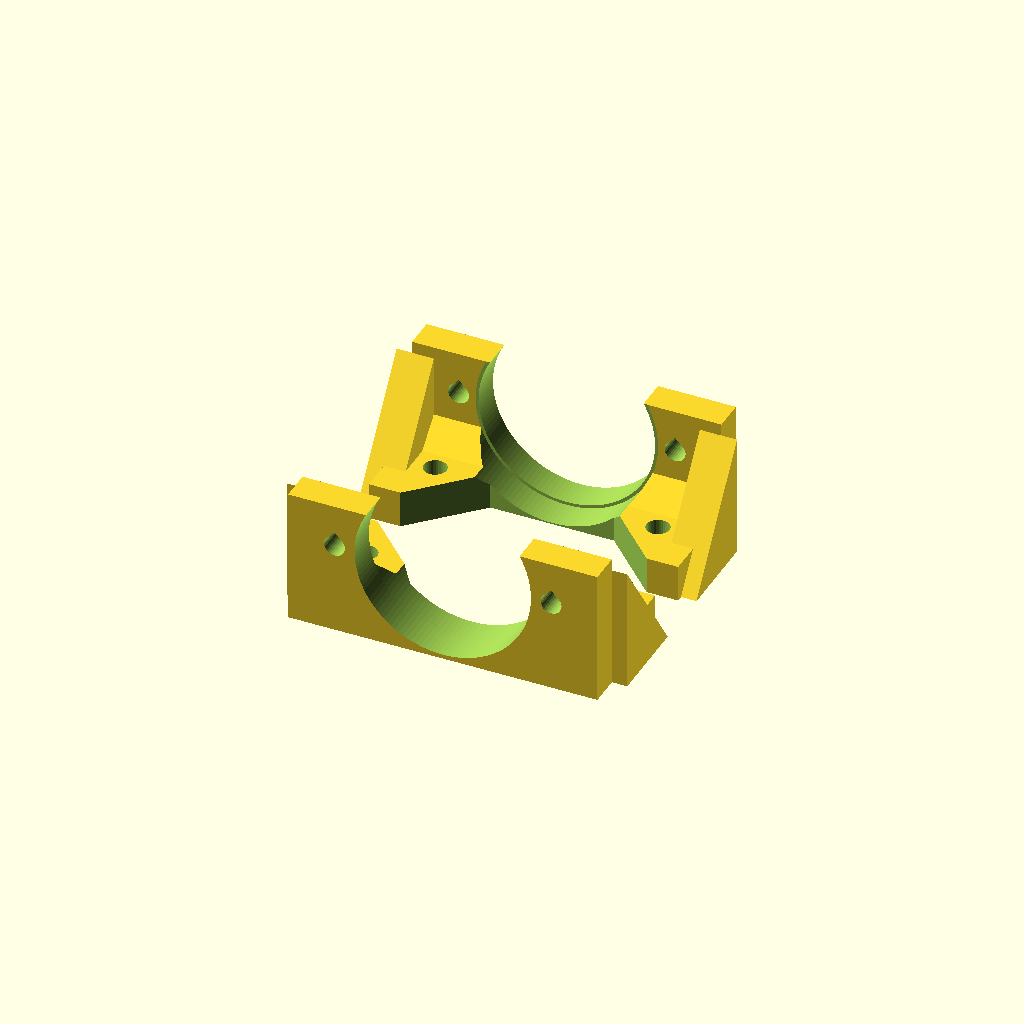
Cell 1 — every parameter at its default value.
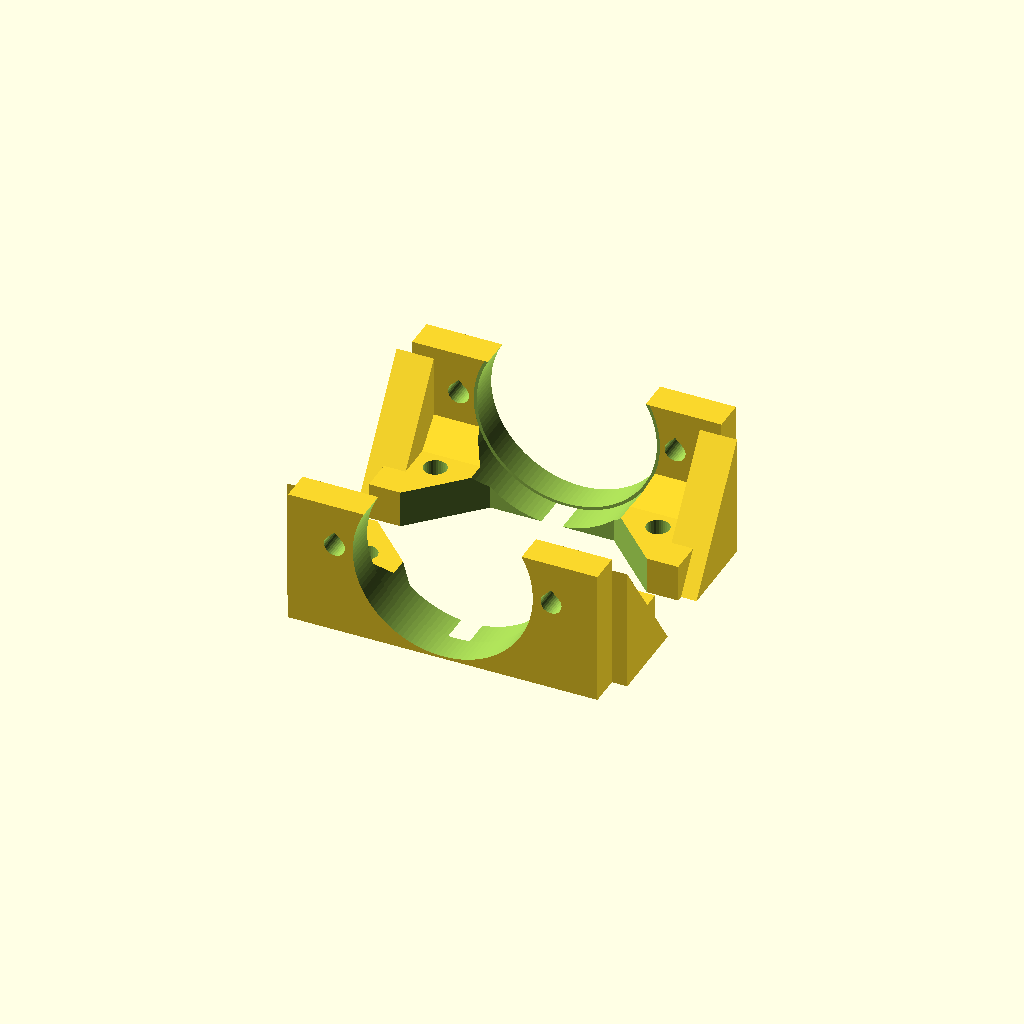
Cell 2 — tol set to 0.6, the other parameters unchanged.
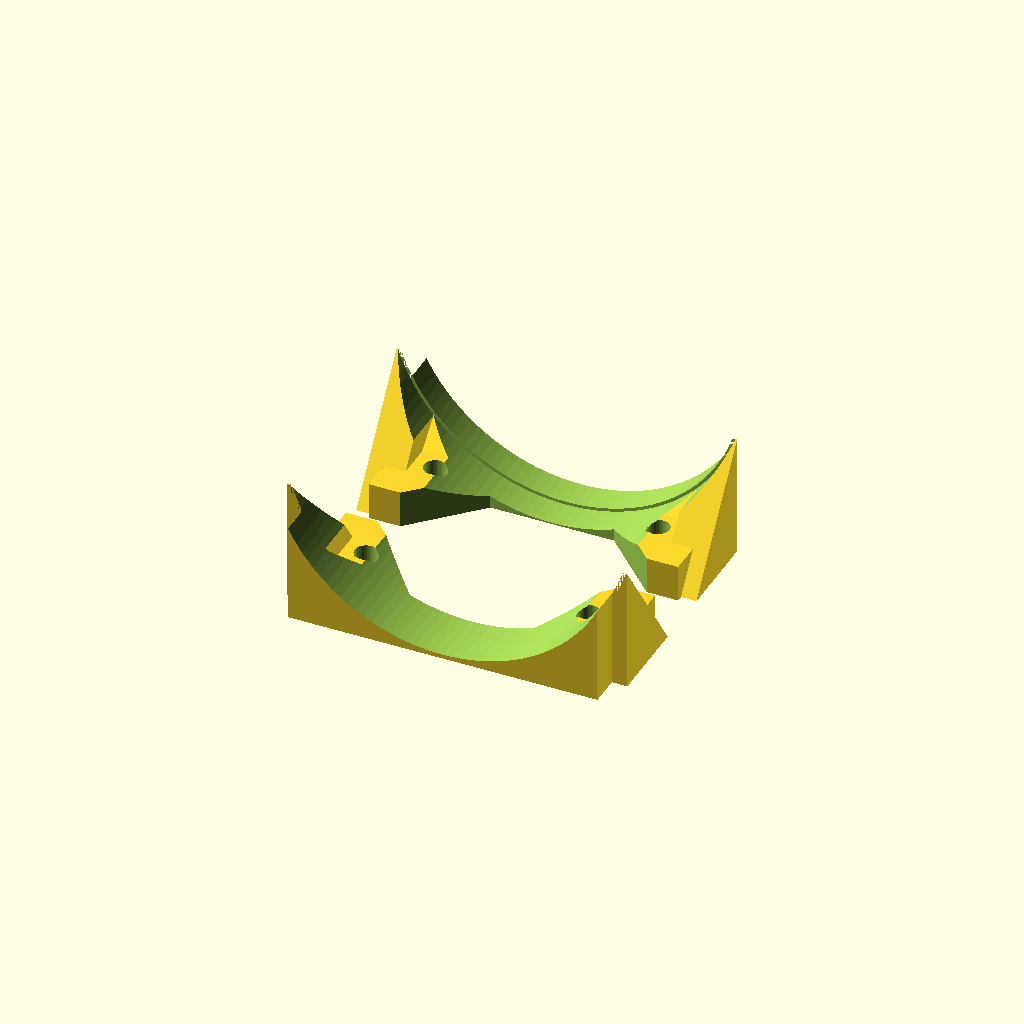
Cell 3: motor_cap = 55.8 (everything else at default).
One fixed orthographic camera (rotation 55°, 0°, 25°; colour scheme Cornfield) for every cell.
Source of the model, cad/arsiv/vizvizbot_braket_v9.scad:
// ============================================================
//  VızVızBot  -  Braket v9 (ayrı parça, ilk tasarımın görünüşü ve ölçüleri, güçlendirilmiş)
//  Plaka v5 ile kullanılır (plakadaki ±18 / ±38 braket delikleri).
//  v2: motor kablosu delikleri fiş geçecek şekilde oval yuva yapıldı
//  v3: sarhoş teker insert yerine kendi civatalarıyla boydan boya
//      delikli; delikler daire boyunca yay şeklinde uzatıldı (ayar payı)
//  v4: VızVızBot yazısı; tablaya değen kenarda pah (fil ayağına karşı);
//      yatay vida delikleri damla şeklinde (desteksiz temiz baskı);
//      destek üçgenleri kalınlaştırıldı
//  v5: braketler AYRI parça, yan yatırılarak basılır (katmanlar yükü
//      taşıyacak yönde -> çok daha güçlü). Duvar 3 -> 5 mm, motor deliğinin
//      altı kapalı halka, tam boy destek üçgeni, 6 mm flanş.
//      Braket plakaya 2 adet M3x10 vida + ısıl insert ile bağlanır.
//      Sarhoş teker delikleri 2.4 -> 3.0 mm ve merkeze doğru da uzatıldı
//      (cıvatalar 90 derece dik geçmiyordu).
//      Flanşın ortası ULN2003 kartının vida başları için açıldı.
//  v7: Braket v4'ün U şekline ve ölçülerine döndü (50 mm genişlik, alt kenar
//      motor merkezinin 7 mm altında, motor deliğinin altı açık). Güçlendirme:
//      yan yatık baskı, duvar 3 -> 4 mm (dış yüz aynı yerde), plakaya oturan
//      6 mm flanş + 2 insert, iç köşede 5 mm pah. Somunlar düz oturuyor.
//      Plaka v5 ile aynı.
//  v9: İlk tasarım (v1-v4) gibi: düz duvar, TAM YUVARLAK motor deliği, altı açık U,
//      50 mm genişlik, aynı yükseklik, dış yüz aynı yerde. Ayrı parça, v5 plakaya
//      2 vida + 2 insert ile bağlanır. İlk tasarımdaki gibi DİK basılır (flanş
//      tablada) -> delik kusursuz yuvarlak çıkar, destek gerekmez.
//      Güçlendirme: duvar 3 -> 5 mm, uçlarda 6 mm kalın 14x20 destek üçgenleri,
//      duvar-flanş köşesinde 4 mm pah, 6 mm flanş.
//
//  Kullanım: Aşağıdaki "parca" satırını değiştir, F6 -> F7 ile STL al.
//    "montaj"      : sadece önizleme
//    "plaka"       : plaka + sarhoş teker yükselticisi (baskı yönünde)
//    "braketler"   : 2 braket (sağ + sol), yan yatırılmış baskı yönünde
// ============================================================

parca = "braketler";

$fn = 80;
tol = 0.3;              // tolerans testinden gelen değer

// ---------- MOTOR (28BYJ-48) ----------
motor_cap    = 27.9;    // gövde çapı (mavi kapak hariç)
motor_boy    = 19;      // gövde derinliği
kulak_aralik = 35;      // kulak delik MERKEZLERİ arası ((31 + 39.1) / 2)
mil_ofset    = 8;       // milin gövde merkezine uzaklığı (standart 8 mm)
mil_cap      = 5;
mil_duz      = 3;       // milin iki düz yüzü arası
mil_boy      = 10;      // KULAK YÜZEYİNDEN mil ucuna kadar  -> ÖLÇ VE DÜZELT!
mil_cikinti  = 1.5;     // mil dibindeki yuvarlak çıkıntının yüksekliği

// ---------- TEKER ----------
teker_cap   = 58;       // plastik gövde çapı; O-ring ile ~60 mm olur
teker_en    = 8;
oring_kalin = 3;        // O-ring kesit kalınlığı
oring_derin = 2;        // oluk derinliği
disk_kalin  = 3;
gobek_cap   = 12;

// ---------- ŞASİ ----------
sasi_x       = 120;     // boy (ileri-geri)
sasi_y       = 100;     // en
sasi_z       = 3;       // plaka kalınlığı
kose_r       = 8;
braket_kalin = 3;
braket_gen   = 50;
vida_delik   = 3.4;     // M3 geçiş deliği
pah          = 0.6;     // tablaya değen kenardaki pah (fil ayağı önlemi)
// ---------- v5 BRAKET ----------
b_duvar      = 5;       // braket duvar kalınlığı (v4: 3, v5: 5); dış yüz v4 ile aynı yerde
b_alt        = 15;      // v7: v4'teki gibi motor merkezinin 7 mm altı (U şekli, alt açık)
b_flans      = 6;       // plakaya oturan flanş kalınlığı (insert için)
b_flans_derin = 15;
b_destek_kal = 6;       // v9: uç destek üçgeni kalınlığı
b_destek_y   = 14;      // v9: üçgenin içeri uzunluğu
b_destek_z   = 20;      // v9: üçgenin aşağı uzunluğu     // flanşın içeri uzunluğu
b_pah        = 4;       // v7: duvar-flanş iç köşesindeki pah (somunların üstünde kalır)
b_bag_x      = 18;      // plaka-braket vidalarının x konumu (±)
b_bag_y      = 38;      // plaka-braket vidalarının y konumu (ULN kartından uzak)
insert_delik = 3.7;     // M3 ısıl insert deliği (insert dış çapı 4.0 mm)

// ---------- SARHOŞ TEKER ----------
caster_yuk   = 28.7;    // montaj yüzeyinden bilyenin altına
caster_cap   = 27.5;
caster_ucgen = 15.7;    // delik merkezleri arası (eşkenar üçgen)
caster_x     = -45;     // robotun arkasında
caster_flans = 1.6;     // sarhoş tekerin montaj flanşı kalınlığı
caster_vida  = 2.0;     // sarhoş teker delik çapı (ölçülen)
caster_bosluk = 1.0;    // v5: 0.4 -> 1.0 (delik 3.0 mm; uzun kanalda cıvata dik geçsin)
caster_radyal = 0.6;    // v5: delikler merkeze doğru da ±0.6 mm uzatıldı
civata_boy   = 27;      // sarhoş teker civatasının boyu (ölçülen)
somun_anahtar = 4.6;    // somunun karşılıklı düz kenarları arası (ölçülen)
somun_kalin  = 1.5;     // somun kalınlığı (ölçülen)
yay_aci      = 10;      // deliklerin daire boyunca sağa ve sola uzama açısı (derece)

// ---------- MOTOR FİŞİ ----------
fis_en      = 14.8;     // beyaz 5 pinli fişin geniş kenarı
fis_kalin   = 5.5;      // dar kenarı

// ---------- ULN2003 YERLEŞİMİ ----------
uln_x        = 34.6;
uln_y        = 31.6;
uln_delik_x  = 29.8;    // delik MERKEZLERİ arası (uzun kenar)
uln_delik_y  = 27.1;    // delik MERKEZLERİ arası (kısa kenar)
uln_merkez_x = 20.3;

// ---------- HESAPLANAN DEĞERLER (dokunma) ----------
teker_dis  = teker_cap + 2 * (oring_kalin - oring_derin);  // ~60 mm
mil_yerden = teker_dis / 2;                                 // mil yerden yüksekliği
motor_z    = mil_yerden - mil_ofset;                        // motor gövde merkezi
plaka_alt  = motor_z + motor_cap / 2 + 1;                   // plakanın alt yüzü
ara_yuk    = plaka_alt - caster_yuk;                        // sarhoş teker yükseltici

echo(str("Plaka alt yuksekligi: ", plaka_alt, " mm"));
echo(str("Sarhos teker yukseltici: ", ara_yuk, " mm"));
echo(str("Teker dis capi: ", teker_dis, " mm"));

// civata + somun hesabı
caster_yigin = caster_flans + ara_yuk + sasi_z;   // flanş altından plaka üstüne
echo(str("Civata yigini: ", caster_yigin, " mm  |  civatanin plaka ustunden cikintisi: ",
         civata_boy - caster_yigin, " mm"));
echo(str("Yay deliklerin toplam uzunlugu: ",
         2 * PI * (caster_ucgen / sqrt(3)) * (2 * yay_aci) / 360 + caster_vida + caster_bosluk, " mm"));

// ============================================================
//  YARDIMCI ŞEKİLLER
// ============================================================
module yuvarlak_kare(x, y, z, r) {
  hull() for (i = [-1, 1], j = [-1, 1])
    translate([i * (x / 2 - r), j * (y / 2 - r), 0]) cylinder(r = r, h = z);
}

// Damla şeklinde delik: baskı yönünde yukarı bakan sivri ucu sayesinde
// yatay delikler desteksiz ve sarkmadan basılır. (model -z = baskıda yukarı)
module damla(r) {
  hull() {
    circle(r = r, $fn = 32);
    polygon([[-r * 0.7071, -r * 0.7071], [r * 0.7071, -r * 0.7071], [0, -r * 1.4142]]);
  }
}

module d_mil(t, h) {
  linear_extrude(h) intersection() {
    circle(d = mil_cap + t);
    square([mil_duz + t, mil_cap + 2], center = true);
  }
}

// ============================================================
//  TEKER
// ============================================================
// Baskı yönünde: dış yüz tablada, göbek yukarı bakar. Desteksiz basılır.
module teker_baski() {
  Ro      = teker_cap / 2;
  Ri      = Ro - 4;
  gobek_h = mil_boy - mil_cikinti - 0.5;
  oz1     = teker_en / 2 - 2;   // oluk tabanı
  difference() {
    union() {
      // jant + O-ring oluğu (üst kenarı 45 derece pahlı)
      rotate_extrude() polygon([
        [Ri, 0], [Ro, 0], [Ro, oz1],
        [Ro - oring_derin, oz1],
        [Ro - oring_derin, oz1 + 2],
        [Ro, oz1 + 2 + oring_derin],
        [Ro, teker_en], [Ri, teker_en]
      ]);
      cylinder(r = Ri + 0.5, h = disk_kalin);   // disk
      cylinder(d = gobek_cap, h = gobek_h);     // göbek
    }
    translate([0, 0, -1]) d_mil(tol, gobek_h + 2);  // D şekilli mil deliği
  }
}

// Montaj görünümü için: z=0 kulak yüzeyi, mil +z yönünde
module teker_lokal() {
  translate([0, 0, mil_boy]) mirror([0, 0, 1]) teker_baski();
}

// ============================================================
//  MOTOR BRAKETİ
// ============================================================
// Motor gövdesi dışarıdan delikten içeri geçer, kulaklar braketin dış
// yüzüne M3 vida + somunla tutturulur. Mil dışarı bakar, teker takılır.
// Yatay delik için damla profili, sivri ucu robotun +X yönüne bakar
// (braket yan yatırılınca +X baskıda YUKARI olur). "kes" verilirse uç düzlenir.
module damla_x(r, kes = 0) {
  intersection() {
    hull() {
      circle(r = r, $fn = 48);
      polygon([[r * 0.7071, -r * 0.7071], [r * 1.4142, 0], [r * 0.7071, r * 0.7071]]);
    }
    if (kes > 0) translate([-r - 1, -r - 1]) square([2 * r + 1 + kes, 2 * r + 2]);
    else translate([-r - 1, -r - 1]) square([3 * r, 2 * r + 2]);
  }
}

// Y ekseni boyunca delik (2B profil: x = robot X, y = robot Z)
module y_delik(x, z, y0, y1, r, kes = 0) {
  translate([x, y1, z]) rotate([90, 0, 0]) linear_extrude(y1 - y0) damla_x(r, kes);
}

// Sağ braket (y > 0). Motor gövdesi dışarıdan delikten içeri geçer, kulaklar
// dış yüze M3 vida + somunla. Flanş plakanın altına oturur, plakadan
// geçen M3 vida flanştaki ısıl insert'e girer.
module braket() {
  yd = sasi_y / 2;            // dış yüz (v1 ile aynı yer)
  yi = yd - b_duvar;          // iç yüz
  difference() {
    union() {
      // duvar: v1 ile aynı genişlik ve yükseklik (alt kenar motor merkezinin 7 mm altı)
      translate([-braket_gen / 2, yi, b_alt]) cube([braket_gen, b_duvar, plaka_alt - b_alt]);
      // plakaya oturan flanş
      translate([-braket_gen / 2, yi - b_flans_derin, plaka_alt - b_flans])
        cube([braket_gen, b_flans_derin + 0.01, b_flans]);
      // duvar-flanş iç köşesinde pah
      translate([-braket_gen / 2, 0, 0]) rotate([90, 0, 90]) linear_extrude(braket_gen)
        polygon([[yi + 0.01, plaka_alt - b_flans + 0.01], [yi - b_pah, plaka_alt - b_flans + 0.01],
                 [yi + 0.01, plaka_alt - b_flans - b_pah]]);
      // uç destek üçgenleri (kulak somunlarının dışında, x = 21.5 .. 27.5)
      for (sx = [-1, 1])
        translate([sx * (braket_gen / 2 + 2.5 - b_destek_kal / 2) - b_destek_kal / 2, 0, 0])
          rotate([90, 0, 90]) linear_extrude(b_destek_kal)
            polygon([[yi + 0.01, plaka_alt], [yi - b_destek_y, plaka_alt],
                     [yi + 0.01, plaka_alt - b_destek_z]]);
    }
    // motor deliği: tam yuvarlak (v1 ile aynı çap)
    translate([0, yd + 1, motor_z]) rotate([90, 0, 0])
      cylinder(d = motor_cap + 2 * tol, h = b_duvar + 2, $fn = 120);
    // motor gövdesinin içerideki boşluğu (flanş, pah ve üçgenlerden)
    translate([0, yi + 0.01, motor_z]) rotate([90, 0, 0])
      cylinder(d = motor_cap + 2 * tol + 1, h = b_flans_derin + 10, $fn = 120);
    // kulak vida delikleri (damla ucu robotun altına bakar = dik baskıda yukarı)
    for (sx = [-1, 1])
      translate([sx * kulak_aralik / 2, yd + 1, motor_z]) rotate([90, 0, 0])
        linear_extrude(b_duvar + 2) damla(vida_delik / 2);
    // flanşın ortası: ULN2003 kartının alttan gelen vida başlarına yer
    translate([0, 0, plaka_alt - b_flans - 0.1]) linear_extrude(b_flans + 0.2)
      polygon([[-10, yi - 5.1], [10, yi - 5.1],
               [10 + b_flans_derin, yi - 5.1 - b_flans_derin],
               [-10 - b_flans_derin, yi - 5.1 - b_flans_derin]]);
    // plakaya bağlantı: ısıl insert delikleri (plakadaki ±18 / ±38 deliklerinin altında)
    for (sx = [-1, 1])
      translate([sx * b_bag_x, b_bag_y, plaka_alt - b_flans - 0.01])
        cylinder(d = insert_delik, h = b_flans + 1, $fn = 32);
  }
}

// Baskı yönü: flanşın plakaya değen yüzü tablada, duvar yukarı (ilk tasarım gibi).
module braketler_baski() {
  // sağ braket
  translate([0, -14, 0]) translate([0, 40, plaka_alt]) rotate([180, 0, 0]) braket();
  // sol braket (ayna)
  translate([0, 14, 0]) translate([0, -40, plaka_alt]) rotate([180, 0, 0]) mirror([0, 1, 0]) braket();
}

// ============================================================
//  SARHOŞ TEKER YÜKSELTİCİSİ
// ============================================================
// Vidalar alttan, sarhoş tekerin flanşından geçip bu parçadaki
// ısıl insert'lere girer. Plakanın üstünde hiçbir vida çıkmaz.
module caster_ara() {
  translate([caster_x, 0, caster_yuk])
    cylinder(d = caster_cap, h = ara_yuk + 0.01);
}

// Yükselticiden ve plakadan boydan boya geçen YAY ŞEKLİNDE delikler.
// Her delik, sarhoş tekerin merkezi etrafındaki daire boyunca sağa ve sola
// "yay_aci" kadar uzar. Delikler tam hizalanmazsa teker hafifçe döndürülerek oturtulur.
module caster_delikleri() {
  ust = plaka_alt + sasi_z;
  r   = caster_ucgen / sqrt(3);          // deliklerin merkeze uzaklığı
  d   = caster_vida + caster_bosluk;     // delik genişliği (v5: 3.0 mm)
  for (a = [0, 120, 240])
    translate([caster_x, 0, caster_yuk - 1])
      for (b = [-yay_aci : yay_aci / 4 : yay_aci - yay_aci / 4])
        hull() for (c = [b, b + yay_aci / 4])
          for (dr = [-caster_radyal, caster_radyal])
            rotate([0, 0, a + c]) translate([r + dr, 0, 0])
              cylinder(d = d, h = ust - caster_yuk + 2, $fn = 24);
}

// ============================================================
//  PLAKA
// ============================================================
module plaka() {
  difference() {
    hull() {
      translate([0, 0, plaka_alt]) yuvarlak_kare(sasi_x, sasi_y, sasi_z - pah, kose_r);
      translate([0, 0, plaka_alt + sasi_z - 0.01])
        yuvarlak_kare(sasi_x - 2 * pah, sasi_y - 2 * pah, 0.01, kose_r - pah);
    }

    // ULN2003 montaj delikleri (alttan vida, kartın altında somun = ara parça)
    for (sy = [-1, 1], dx = [-1, 1], dy = [-1, 1])
      translate([uln_merkez_x + dx * uln_delik_x / 2,
                 sy * (uln_y / 2 + 2.8) + dy * uln_delik_y / 2,
                 plaka_alt - 1])
        cylinder(d = vida_delik, h = sasi_z + 2);

    // braket bağlantı delikleri
    for (sx = [-1, 1], sy = [-1, 1])
      translate([sx * b_bag_x, sy * b_bag_y, plaka_alt - 1])
        cylinder(d = vida_delik, h = sasi_z + 2);

    // kabuk bağlantı delikleri (köşeler)
    for (sx = [-1, 1], sy = [-1, 1])
      translate([sx * 52, sy * 42, plaka_alt - 1])
        cylinder(d = vida_delik, h = sasi_z + 2);

    // motor kablosu geçiş yuvaları (oval, fiş rahat geçsin)
    for (sy = [-1, 1])
      translate([36, sy * 40, plaka_alt - 1])
        hull() for (dx = [-1, 1])
          translate([dx * (fis_en + 3 - fis_kalin - 3) / 2, 0, 0])
            cylinder(d = fis_kalin + 3, h = sasi_z + 2);

    // alt yüzde sürüm yazısı
    translate([-5, 0, plaka_alt - 0.01])
      linear_extrude(0.61) mirror([1, 0, 0])
        text("VızVızBot v7", size = 6, halign = "center", valign = "center");
  }
}

// ============================================================
//  BİRLEŞTİRMELER
// ============================================================
module plaka_tum() {
  difference() {
    union() { plaka(); caster_ara(); }
    caster_delikleri();
  }
}

module sasi() {
  plaka_tum();
  braket();
  mirror([0, 1, 0]) braket();
}

// Baskı yönü: plakanın üst yüzü tablada, yükseltici yukarı bakar. Desteksiz.
module plaka_baski() {
  translate([0, 0, plaka_alt + sasi_z]) rotate([180, 0, 0]) plaka_tum();
}

module montaj() {
  color("gold") sasi();
  for (s = [1, -1]) scale([1, s, 1]) {
    color("dimgray")
      translate([0, sasi_y / 2, mil_yerden]) rotate([-90, 0, 0]) teker_lokal();
    // hayalet motor (sadece görsel)
    %translate([0, sasi_y / 2, motor_z]) rotate([90, 0, 0])
      cylinder(d = motor_cap, h = motor_boy);
  }
}

// ============================================================
if (parca == "braketler") braketler_baski();
else if (parca == "tek") braket();
else { %plaka_tum(); braket(); mirror([0, 1, 0]) braket(); }
Parameter table extracted from the source (name, type, default, range or options):
parca: string, default "braketler"
tol: number, default 0.3
motor_cap: number, default 27.9
motor_boy: number, default 19
kulak_aralik: number, default 35
mil_ofset: number, default 8
mil_cap: number, default 5
mil_duz: number, default 3
mil_boy: number, default 10
mil_cikinti: number, default 1.5
teker_cap: number, default 58
teker_en: number, default 8
oring_kalin: number, default 3
oring_derin: number, default 2
disk_kalin: number, default 3
gobek_cap: number, default 12
sasi_x: number, default 120
sasi_y: number, default 100
sasi_z: number, default 3
kose_r: number, default 8
braket_kalin: number, default 3
braket_gen: number, default 50
vida_delik: number, default 3.4
pah: number, default 0.6
b_duvar: number, default 5
b_alt: number, default 15
b_flans: number, default 6
b_flans_derin: number, default 15
b_destek_kal: number, default 6
b_destek_y: number, default 14
b_destek_z: number, default 20
b_pah: number, default 4
b_bag_x: number, default 18
b_bag_y: number, default 38
insert_delik: number, default 3.7
caster_yuk: number, default 28.7
caster_cap: number, default 27.5
caster_ucgen: number, default 15.7
caster_x: number, default -45
caster_flans: number, default 1.6
caster_vida: number, default 2
caster_bosluk: number, default 1
caster_radyal: number, default 0.6
civata_boy: number, default 27
somun_anahtar: number, default 4.6
somun_kalin: number, default 1.5
yay_aci: number, default 10
fis_en: number, default 14.8
fis_kalin: number, default 5.5
uln_x: number, default 34.6
uln_y: number, default 31.6
uln_delik_x: number, default 29.8
uln_delik_y: number, default 27.1
uln_merkez_x: number, default 20.3
